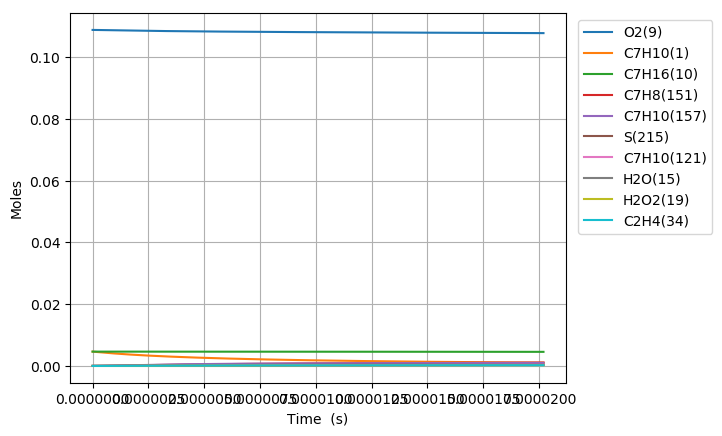

The table this chart was drawn from, first rows:
Time (s), Volume (m^3), H(11), O(12), OH(13), H2(14), H2O(15), Ar(16), He(17), HO2(18), H2O2(19), N2, Ne, C7H10(1), CO(2), CO2(3), CH4(4), C2H2(5), C4H4(6), C5H6(7), C5H5(8), O2(9), C7H16(10), C7H10(60)
0.0, 0.003024, 0.0, 0.0, 0.0, 0.0, 0.0, 0.0, 0.0, 0.0, 0.0, 0.8803, 0.0, 0.00463, 0.0, 0.0, 0.0, 0.0, 0.0, 0.0, 0.0, 0.1088, 0.00463, 0.0
1.6752624518022526e-18, 0.003024, 5.2646146834842263e-23, 3.3769624680634601e-35, 3.370773276128598e-35, 6.2217367961736703e-35, 1.0895238147094512e-45, 0.0, 0.0, 6.7363413205374121e-23, 1.2588048906410338e-37, 0.8803, 0.0, 0.00463, 1.6023321345930901e-107, 5.214705753137287e-130, 3.6558747247585677e-81, 5.200588866103572e-72, 0.0, 0.0, 0.0, 0.1088, 0.00463, 1.2994122245855285e-16
4.690734865046307e-18, 0.003024, 1.4740921132426459e-22, 2.0376801645655132e-34, 2.0359470609053347e-34, 3.757929028874832e-34, 1.2934826809524451e-44, 0.0, 0.0, 1.8861835298042311e-22, 7.6032085873809432e-37, 0.8803, 0.0, 0.00463, 2.4117521538361091e-105, 1.4180204286378194e-127, 4.6086176986516093e-79, 1.9785608206336733e-70, 0.0, 0.0, 0.0, 0.1088, 0.00463, 3.6383542288324702e-16
1.0721679691534416e-17, 0.003024, 3.369353410499342e-22, 9.8061713791942672e-34, 9.8022087191822082e-34, 1.8092810663057982e-33, 1.2699489720892177e-43, 0.0, 0.0, 4.3113141655195681e-22, 3.6606451860414911e-36, 0.8803, 0.0, 0.00463, 6.1808051233082636e-103, 7.2556182072384467e-125, 6.9090733732779177e-77, 7.4337975562799014e-69, 0.0, 0.0, 0.0, 0.1088, 0.00463, 8.3162382372983198e-16
2.2783569344510633e-17, 0.003024, 7.1598760348857315e-22, 4.2817252805528391e-33, 4.2808820946705814e-33, 7.9016057929164451e-33, 1.1232554901805019e-42, 0.0, 0.0, 9.161702797802473e-22, 1.5987241236682475e-35, 0.8803, 0.0, 0.00463, 1.5859336187704563e-100, 3.7234187225302501e-122, 9.6150380680336239e-75, 2.5824110517588201e-67, 0.0, 0.0, 0.0, 0.1088, 0.00463, 1.767200625411788e-15
4.690734865046307e-17, 0.003024, 1.4740921403150482e-21, 1.7873585549157125e-32, 1.7871840228765176e-32, 3.2987649049287596e-32, 9.4416392989974765e-42, 0.0, 0.0, 1.8862989505737186e-21, 6.6745607276518973e-35, 0.8803, 0.0, 0.00463, 5.4193451699764145e-98, 2.5434476961955711e-119, 1.282477368708896e-72, 8.6034633891120086e-66, 0.0, 0.0, 0.0, 0.1088, 0.00463, 3.638354228730844e-15
9.515490726236794e-17, 0.003024, 2.9903012617647765e-21, 7.3015917095752423e-32, 7.3012300386368413e-32, 1.3476531240705917e-31, 7.7408264979859674e-41, 0.0, 0.0, 3.8267600694781562e-21, 2.7269410995733876e-34, 0.8803, 0.0, 0.00463, 2.3853271483742418e-95, 2.2382649522075955e-116, 1.6742804687794311e-70, 2.8066501522754846e-64, 0.0, 0.0, 0.0, 0.1088, 0.00463, 7.3806614351895341e-15
1.9165002448617768e-16, 0.003024, 6.0227196958512702e-21, 2.951353048345049e-31, 2.9512740760256394e-31, 5.4474295956215335e-31, 6.2687223031373517e-40, 0.0, 0.0, 7.7084974163363765e-21, 1.1024067966865576e-33, 0.8803, 0.0, 0.00463, 1.1679714103634805e-92, 2.1916727838903793e-113, 2.1611810651716602e-68, 9.0548644431580362e-63, 0.0, 0.0, 0.0, 0.1088, 0.00463, 1.4865275847389221e-14
3.8464025893379717e-16, 0.003024, 1.2087557328771929e-20, 1.1867152237539109e-30, 1.186694496587729e-30, 2.1903876401059524e-30, 5.0456137437512851e-39, 0.0, 0.0, 1.5475232544634939e-20, 4.433803690353084e-33, 0.8803, 0.0, 0.00463, 5.8934277481304514e-90, 2.2117105072598661e-110, 2.770165621146539e-66, 2.9011328418303253e-61, 0.0, 0.0, 0.0, 0.1088, 0.00463, 2.9834504668917818e-14
7.706207278290362e-16, 0.003024, 2.4217235653600636e-20, 4.7592575941662283e-30, 4.7591777674604363e-30, 8.7844353819303489e-30, 4.0487888799437318e-38, 0.0, 0.0, 3.1021744527374957e-20, 1.7790153965283827e-32, 0.8803, 0.0, 0.00463, 2.9711168498762981e-87, 2.2300284989039205e-107, 3.5285797647616201e-64, 9.2371711162566967e-60, 0.0, 0.0, 0.0, 0.1088, 0.00463, 5.977296230049194e-14
1.5425816656195142e-15, 0.003024, 4.8476604539182953e-20, 1.9062016134591042e-29, 1.9061562699682741e-29, 3.5183571074931665e-29, 3.2439623667181277e-37, 0.0, 0.0, 6.2166935302096843e-20, 7.1322444503345663e-32, 0.8803, 0.0, 0.00463, 1.4833070333847307e-84, 2.2266705189308509e-104, 4.4563602277590151e-62, 2.9158949149718661e-58, 0.0, 0.0, 0.0, 0.1088, 0.00463, 1.1964987751770784e-13
3.08650354120047e-15, 0.003024, 9.6995391253852821e-20, 7.6299377750016232e-29, 7.6296330321901454e-29, 1.4082605678937474e-28, 2.5971548196957193e-36, 0.0, 0.0, 1.2466598332962828e-19, 2.8602831038012715e-31, 0.8803, 0.0, 0.00463, 7.2412353532813348e-82, 2.1740895091871033e-101, 5.5458878848755486e-60, 9.068794565323679e-57, 0.0, 0.0, 0.0, 0.1088, 0.00463, 2.3940370776841047e-13
4.630425416781426e-15, 0.003024, 1.4551422691183398e-19, 1.6216973321790224e-28, 1.6216156780648801e-28, 2.9931281038448811e-28, 7.4277160603610222e-36, 0.0, 0.0, 1.8737369707706348e-19, 6.0873958350915328e-31, 0.8803, 0.0, 0.00463, 6.0244834090890371e-81, 2.0243315269774436e-100, 3.5475511463646345e-59, 4.0927325666087995e-56, 0.0, 0.0, 0.0, 0.1088, 0.00463, 3.5915753783538407e-13
7.718269167943337e-15, 0.003024, 2.4255209399949262e-19, 4.4845161381365087e-28, 4.4842006125665595e-28, 8.276638170205515e-28, 3.4143301048265162e-35, 0.0, 0.0, 3.1362378139205544e-19, 1.6890875536746648e-30, 0.8803, 0.0, 0.00463, 6.7293104528261437e-79, 4.05688584646179e-98, 1.3084701769418085e-57, 5.0812711911034692e-55, 0.0, 0.0, 0.0, 0.1088, 0.00463, 5.986651972344164e-13
1.0497328543989057e-14, 0.003024, 3.298863325130834e-19, 7.9863325138029788e-28, 7.9856931569174403e-28, 1.4739215233189948e-27, 7.6862614123995257e-35, 0.0, 0.0, 4.2792305217698826e-19, 3.0148083384355813e-30, 0.8803, 0.0, 0.00463, 3.3603581202260175e-78, 2.1511305723207762e-97, 5.5001779594056952e-57, 1.6323564291038047e-54, 0.0, 0.0, 0.0, 0.1088, 0.00463, 8.1422209009991392e-13
1.3276387920034778e-14, 0.003024, 4.1722073840767293e-19, 1.2467618205694507e-27, 1.2466547674998017e-27, 2.3009063029281186e-27, 1.4528438913628311e-34, 0.0, 0.0, 5.429359392053685e-19, 4.7171339060367384e-30, 0.8803, 0.0, 0.00463, 1.5087808583260081e-77, 1.0918896340679051e-96, 1.916583675935246e-56, 4.2339459520321791e-54, 0.0, 0.0, 0.0, 0.1088, 0.00463, 1.0297789823370655e-12
1.60554472960805e-14, 0.003024, 5.0455530241025895e-19, 1.7874182000990714e-27, 1.787260581114978e-27, 3.2986072639922308e-27, 2.4284902519652886e-34, 0.0, 0.0, 6.5862290810517344e-19, 6.7772819164232615e-30, 0.8803, 0.0, 0.00463, 4.9563559194216471e-77, 3.9342019821399144e-96, 5.1822721792358516e-56, 9.0803910428019899e-54, 0.0, 0.0, 0.0, 0.1088, 0.00463, 1.2453358739806787e-12
2.161356604817194e-14, 0.003024, 6.7922479097464978e-19, 3.079757857233844e-27, 3.0794947558701302e-27, 5.6833251879876833e-27, 5.1849006709944049e-34, 0.0, 0.0, 8.9153406481232856e-19, 1.171961461879335e-29, 0.8803, 0.0, 0.00463, 2.6675333938694327e-76, 2.4086916154153771e-95, 2.1317801458175013e-55, 2.7181367831913436e-53, 0.0, 0.0, 0.0, 0.1088, 0.00463, 1.6764496559143537e-12
2.717168480026338e-14, 0.003024, 8.5389486396132571e-19, 4.7141732030726041e-27, 4.7138202760072263e-27, 8.6990821884082269e-27, 9.4287250395338095e-34, 0.0, 0.0, 1.126936866253385e-18, 1.8002169556978808e-29, 0.8803, 0.0, 0.00463, 9.7141008529050868e-76, 9.5767471052652075e-95, 6.4152905210164375e-55, 6.4356248183344965e-53, 0.0, 0.0, 0.0, 0.1088, 0.00463, 2.1075634356540749e-12
3.272980355235482e-14, 0.003024, 1.0285655610027595e-18, 6.7139118203551613e-27, 6.7135385056411126e-27, 1.2388682324303497e-26, 1.5597838646035434e-33, 0.0, 0.0, 1.3650002852794926e-18, 2.5730244400266501e-29, 0.8803, 0.0, 0.00463, 2.9933023166554286e-75, 3.2004410959612323e-94, 1.6606503699751587e-54, 1.3412948090612908e-52, 0.0, 0.0, 0.0, 0.1088, 0.00463, 2.5386772130510358e-12
4.38460410565377e-14, 0.003024, 1.3779088623665855e-18, 1.1830235695621594e-26, 1.1830583184267473e-26, 2.1827396065516394e-26, 3.598479414425422e-33, 0.0, 0.0, 1.8492587092539603e-18, 4.569679835891944e-29, 0.8803, 0.0, 0.00463, 3.9073608012874513e-74, 6.0439809078515804e-93, 1.138096555602045e-53, 5.0046071582419272e-52, 0.0, 0.0, 0.0, 0.1088, 0.00463, 3.4009047606846981e-12
6.607851606490347e-14, 0.003024, 2.0766030700348469e-18, 2.6518023515854576e-26, 2.6528646119124377e-26, 4.8917154894914548e-26, 1.2186293123056116e-32, 0.0, 0.0, 2.8501988827770769e-18, 1.0416963328293816e-28, 0.8803, 0.0, 0.00463, 2.485522809312497e-72, 7.2317857582657293e-91, 2.3507734006233448e-52, 3.5814517404643913e-51, 0.0, 0.0, 0.0, 0.1088, 0.00463, 5.1253598274008806e-12
8.608774357243266e-14, 0.003024, 2.705436532827607e-18, 4.4821516300669853e-26, 4.4859247924440337e-26, 8.2667152072374143e-26, 2.6394660944656823e-32, 0.0, 0.0, 3.7880343978130001e-18, 1.7851430852703809e-28, 0.8803, 0.0, 0.00463, 1.4233348268888806e-71, 4.5679799584451047e-90, 1.0487884313007753e-51, 1.1066880740275004e-50, 0.0, 0.0, 0.0, 0.1088, 0.00463, 6.6773693548727399e-12
1.0609697107996185e-13, 0.003024, 3.3342782146379936e-18, 6.7944671334706606e-26, 6.8041224042072806e-26, 1.252935704810797e-25, 4.8743115460648331e-32, 0.0, 0.0, 4.7609115218167353e-18, 2.7428612300064828e-28, 0.8803, 0.0, 0.00463, 6.3858319348256734e-71, 2.3411268741506285e-89, 3.5760754964250009e-51, 2.7049951840630989e-50, 0.0, 0.0, 0.0, 0.1088, 0.00463, 8.2293788514858284e-12
1.2610619858749104e-13, 0.003024, 3.963128114992189e-18, 9.5889805660747643e-26, 9.6093546980215821e-26, 1.7679641828422023e-25, 8.1013894037003714e-32, 0.0, 0.0, 5.7688283271207109e-18, 3.9224014535463235e-28, 0.8803, 0.0, 0.00463, 2.1717560772100705e-70, 8.8479989111420196e-89, 9.7564832239321705e-51, 5.6260352893539518e-50, 0.0, 0.0, 0.0, 0.1088, 0.00463, 9.7813883172407389e-12
1.4611542609502024e-13, 0.003024, 4.5919862334852725e-18, 1.2865938830343641e-25, 1.2903969207710321e-25, 2.3717579629539822e-25, 1.2507597295544324e-31, 0.0, 0.0, 6.8117831739836232e-18, 5.3316558513921271e-28, 0.8803, 0.0, 0.00463, 6.199018850775774e-70, 2.7675757583588674e-88, 2.3001769677015877e-50, 1.0484915497374087e-49, 0.0, 0.0, 0.0, 0.1088, 0.00463, 1.1333397752137764e-11
1.8613388111007862e-13, 0.003024, 5.8497271234873336e-18, 2.0868078260245804e-25, 2.0971707882428311e-25, 3.8456453787842465e-25, 2.553393415415515e-31, 0.0, 0.0, 9.002801278548384e-18, 8.8676917384899578e-28, 0.8803, 0.0, 0.00463, 3.5751959223031844e-69, 1.8852370577214921e-87, 9.4531613171289766e-50, 2.8892066981350644e-49, 0.0, 0.0, 0.0, 0.1088, 0.00463, 1.4437416529359051e-11
2.26152336125137e-13, 0.003024, 7.1075008815583649e-18, 3.0802864467310711e-25, 3.1032426395791927e-25, 5.6746068552695918e-25, 4.5466833562635691e-31, 0.0, 0.0, 1.1333953199735714e-17, 1.3414222744764138e-27, 0.8803, 0.0, 0.00463, 1.3987234928658881e-68, 8.2453837610504707e-87, 2.9025510434007886e-49, 6.50438049189321e-49, 0.0, 0.0, 0.0, 0.1088, 0.00463, 1.7541435183151617e-11
2.661707911401954e-13, 0.003024, 8.3653075045334125e-18, 4.2672387606551576e-25, 4.311843349779163e-25, 7.8586520400559195e-25, 7.3924897465158338e-31, 0.0, 0.0, 1.3805225834190074e-17, 1.9038131136716211e-27, 0.8803, 0.0, 0.00463, 4.4636043395218027e-68, 2.9028962377591237e-86, 7.4984470563069298e-49, 1.2853000072936212e-48, 0.0, 0.0, 0.0, 0.1088, 0.00463, 2.0645453713517304e-11
3.061892461552538e-13, 0.003024, 9.623146989403972e-18, 5.6478701007585633e-25, 5.7268676409492911e-25, 1.0397790561658163e-24, 1.1252858765543345e-30, 0.0, 0.0, 1.6416606541709538e-17, 2.5805246417663451e-27, 0.8803, 0.0, 0.00463, 1.2514082665170586e-67, 8.9364544215701644e-86, 1.7239223970562779e-48, 2.3139362582522378e-48, 0.0, 0.0, 0.0, 0.1088, 0.00463, 2.3749472120457758e-11
3.462077011703122e-13, 0.003024, 1.088101933333173e-17, 7.2223799357291924e-25, 7.3527930659170348e-25, 1.3292031797990262e-24, 1.6288896142984902e-30, 0.0, 0.0, 1.9168083213191523e-17, 3.3779666210429776e-27, 0.8803, 0.0, 0.00463, 3.1798359374493146e-67, 2.4851597757111568e-85, 3.6254718393869495e-48, 3.8792986973513218e-48, 0.0, 0.0, 0.0, 0.1088, 0.00463, 2.685349040397444e-11
4.025426035963715e-13, 0.003024, 1.2651810934451373e-17, 9.7678009282555713e-25, 1.0008820656267089e-24, 1.7968133619639291e-24, 2.5686841577625431e-30, 0.0, 0.0, 2.3278798676950811e-17, 4.7174063946376213e-27, 0.8803, 0.0, 0.00463, 1.0541209948347262e-66, 9.3808666469173881e-85, 9.202913419877675e-48, 7.3129531730052409e-48, 0.0, 0.0, 0.0, 0.1088, 0.00463, 3.1223088348082884e-11
4.588775060224308e-13, 0.003024, 1.4422667638891066e-17, 1.2698373386507654e-24, 1.3108479984257641e-24, 2.3347981092365487e-24, 3.8211644800842166e-30, 0.0, 0.0, 2.7667083616212509e-17, 6.3265886346617913e-27, 0.8803, 0.0, 0.00463, 3.0770571929749334e-66, 3.1640652817669892e-84, 2.0785417342314784e-47, 1.2664095438250798e-47, 0.0, 0.0, 0.0, 0.1088, 0.00463, 3.5592686047610826e-11
5.1521240844849e-13, 0.003024, 1.6193589439367751e-17, 1.6014651287210629e-24, 1.6669497526831084e-24, 2.9431600056207713e-24, 5.4353834711480825e-30, 0.0, 0.0, 3.2332905520647736e-17, 8.223445509134745e-27, 0.8803, 0.0, 0.00463, 7.8942227316028656e-66, 9.1006801499953121e-84, 4.2717118717536758e-47, 2.0541903617296761e-47, 0.0, 0.0, 0.0, 0.1088, 0.00463, 3.9962283502561714e-11
5.715473108745493e-13, 0.003024, 1.7964576328788388e-17, 1.9717191568937229e-24, 2.0711575032531851e-24, 3.6219016573097104e-24, 7.4625704653662895e-30, 0.0, 0.0, 3.7276232172087802e-17, 1.0426050146313027e-26, 0.8803, 0.0, 0.00463, 1.8287909256972872e-65, 2.3339909713420372e-83, 8.1269445734951155e-47, 3.1637967324499722e-47, 0.0, 0.0, 0.0, 0.1088, 0.00463, 4.4331880712938669e-11
6.278822133006086e-13, 0.003024, 1.9735628300320253e-17, 2.380654948171687e-24, 2.5256417613383174e-24, 4.3710256602772133e-24, 9.9561909556625162e-30, 0.0, 0.0, 4.2497031909603727e-17, 1.2952475149115889e-26, 0.8803, 0.0, 0.00463, 3.9011680769597398e-65, 5.441585990093685e-83, 1.4533109717557902e-46, 4.6731390378859594e-47, 0.0, 0.0, 0.0, 0.1088, 0.00463, 4.8701477678744612e-11
6.842171157266678e-13, 0.003024, 2.1506745347341266e-17, 2.8283281208047597e-24, 3.0327608537459564e-24, 5.1905346216996828e-24, 1.2972200393754313e-29, 0.0, 0.0, 4.7995273467884498e-17, 1.5820870681307075e-26, 0.8803, 0.0, 0.00463, 7.7840175275269957e-65, 1.1775684070770749e-82, 2.4689520802321777e-46, 6.6685164835442216e-47, 0.0, 0.0, 0.0, 0.1088, 0.00463, 5.3071074399982226e-11
7.405520181527271e-13, 0.003024, 2.3277927463477555e-17, 3.3147940739343407e-24, 3.5950574261011217e-24, 6.0804311351594556e-24, 1.6569165126999227e-29, 0.0, 0.0, 5.377092612920922e-17, 1.9049370050371515e-26, 0.8803, 0.0, 0.00463, 1.4695068809922558e-64, 2.3949000877855149e-82, 4.0191349206250539e-46, 9.2448613241692142e-47, 0.0, 0.0, 0.0, 0.1088, 0.00463, 5.7440670876653913e-11
8.532218230048456e-13, 0.003024, 2.6820486878566446e-17, 4.4043262240496914e-24, 4.8962111478487041e-24, 8.071397227384289e-24, 2.5755104078740049e-29, 0.0, 0.0, 6.6154343717455168e-17, 2.6659553164659206e-26, 0.8803, 0.0, 0.00463, 4.6179554060697081e-64, 8.6713306117785093e-82, 9.610804242992e-46, 1.6561945632908338e-46, 0.0, 0.0, 0.0, 0.1088, 0.00463, 6.6179863096308486e-11
9.477939453542578e-13, 0.003024, 2.9794220567634803e-17, 5.4391323833136332e-24, 6.1845402027126306e-24, 9.9599318602424498e-24, 3.583666300348537e-29, 0.0, 0.0, 7.7404999977492083e-17, 3.4322168000689108e-26, 0.8803, 0.0, 0.00463, 1.0760361087952025e-63, 2.2388777199298913e-81, 1.832405241098036e-45, 2.549714587763787e-46, 0.0, 0.0, 0.0, 0.1088, 0.00463, 7.3515314434250193e-11
1e-12, 0.003024, 3.1435870620052119e-17, 6.057498478909568e-24, 6.9784009189674765e-24, 1.1087437037639875e-23, 4.2461181180502624e-29, 0.0, 0.0, 8.3950375285107281e-17, 3.9084450494679554e-26, 0.8803, 0.0, 0.00463, 1.6546396831803163e-63, 3.6264653763323186e-81, 2.5451459691875046e-45, 3.1761351251988386e-46, 0.0, 0.0, 0.0, 0.1088, 0.00463, 7.7564657263453518e-11
1.0423660677036701e-12, 0.003024, 3.2768137557751869e-17, 6.5839941191824419e-24, 7.6682884223365772e-24, 1.2046866643840681e-23, 4.844454780129833e-29, 0.0, 0.0, 8.9437065124075263e-17, 4.3240435957121613e-26, 0.8803, 0.0, 0.00463, 2.302416326847964e-63, 5.2427562263856311e-81, 3.2799230880736238e-45, 3.7640534887826277e-46, 0.0, 0.0, 0.0, 0.1088, 0.00463, 8.085076508298292e-11
1.1369381900530824e-12, 0.003024, 3.5742237824241776e-17, 7.8391729502286701e-24, 9.3640971024960262e-24, 1.4332213866053844e-23, 6.3950314101838494e-29, 0.0, 0.0, 1.0225040478152098e-16, 5.3501386042094205e-26, 0.8803, 0.0, 0.00463, 4.6064168535847686e-63, 1.1391754917275506e-80, 5.5762531999640663e-45, 5.3681401157989302e-46, 0.0, 0.0, 0.0, 0.1088, 0.00463, 8.8186215042513775e-11
1.2315103124024947e-12, 0.003024, 3.8716521343768249e-17, 9.2049302034145129e-24, 1.1289737198253167e-23, 1.6815985818093941e-23, 8.2757220724825545e-29, 0.0, 0.0, 1.1584488726834457e-16, 6.5192384201306004e-26, 0.8803, 0.0, 0.00463, 8.7229156345316991e-63, 2.3298935505589665e-80, 9.0826359901583359e-45, 7.4376075108295491e-46, 0.0, 0.0, 0.0, 0.1088, 0.00463, 9.5521664312848937e-11
1.326082434751907e-12, 0.003024, 4.1690988094296985e-17, 1.0681526861683883e-23, 1.3464061603320308e-23, 1.9498194783448515e-23, 1.0530185983351747e-28, 0.0, 0.0, 1.3022038356402762e-16, 7.8401086992831319e-26, 0.8803, 0.0, 0.00463, 1.5762550717562891e-62, 4.5257026623045373e-80, 1.4264693847344314e-44, 1.0054804011954932e-45, 0.0, 0.0, 0.0, 0.1088, 0.00463, 1.0285711289399379e-10
1.4206545571013193e-12, 0.003024, 4.4665638055025606e-17, 1.2269223581154163e-23, 1.5906950838085686e-23, 2.2378853038840227e-23, 1.3205595351258242e-28, 0.0, 0.0, 1.4537676716645994e-16, 9.3215446825244594e-26, 0.8803, 0.0, 0.00463, 2.7347190165537888e-62, 8.4039079514020805e-80, 2.1710092688848873e-44, 1.3308785426055424e-45, 0.0, 0.0, 0.0, 0.1088, 0.00463, 1.1019256078595307e-10
1.5152266794507316e-12, 0.003024, 4.7640471206298669e-17, 1.3968280775989141e-23, 1.863925413827574e-23, 2.5457972860337966e-23, 1.6352831784670055e-28, 0.0, 0.0, 1.6131391390236214e-16, 1.0972373773089416e-25, 0.8803, 0.0, 0.00463, 4.5782797275077659e-62, 1.4999709332773143e-79, 3.2148735050566108e-44, 1.7295302561672714e-45, 0.0, 0.0, 0.0, 0.1088, 0.00463, 1.175280079887308e-10
1.609798801800144e-12, 0.003024, 5.0615487529534597e-17, 1.577895865021365e-23, 2.1682734169038863e-23, 2.8735566525835457e-23, 2.0026674428050038e-28, 0.0, 0.0, 1.7803170177602534e-16, 1.280145649881001e-25, 0.8803, 0.0, 0.00463, 7.427034714339286e-62, 2.5849025447580235e-79, 4.6474744854195236e-44, 2.2116796014347256e-45, 0.0, 0.0, 0.0, 0.1088, 0.00463, 1.2486345450233056e-10
1.7043709241495562e-12, 0.003024, 5.3590687007172663e-17, 1.7701517164686882e-23, 2.5060020590216715e-23, 3.2211646312830533e-23, 2.428596098985443e-28, 0.0, 0.0, 1.9553001087451127e-16, 1.4817685503097696e-25, 0.8803, 0.0, 0.00463, 1.1716511668780545e-61, 4.3177931214142537e-79, 6.5769660945025035e-44, 2.7882397894624919e-45, 0.0, 0.0, 0.0, 0.1088, 0.00463, 1.321989003267555e-10
1.7989430464989685e-12, 0.003024, 5.6566069622625428e-17, 1.9736216006330256e-23, 2.8794568478468991e-23, 3.5886224496209602e-23, 2.9193731420960843e-28, 0.0, 0.0, 2.1380872328261367e-16, 1.7029984604889829e-25, 0.8803, 0.0, 0.00463, 1.8028449618759542e-61, 7.0143445287681988e-79, 9.1326586899045299e-44, 3.4707931945621155e-45, 0.0, 0.0, 0.0, 0.1088, 0.00463, 1.3953434546200827e-10
1.893515168848381e-12, 0.003024, 5.9541635360224683e-17, 2.1883314597460642e-23, 3.2910616209188341e-23, 3.9759313348880086e-23, 3.4817371997863827e-28, 0.0, 0.0, 2.3286772297440294e-16, 1.9447309076805777e-25, 0.8803, 0.0, 0.00463, 2.712686741636345e-61, 1.1113320019108106e-78, 1.2467582965917379e-43, 4.2715908766207408e-45, 0.0, 0.0, 0.0, 0.1088, 0.00463, 1.4686978990809126e-10
2.0826594135472054e-12, 0.003024, 6.5493316143465259e-17, 2.6515747498965886e-23, 4.2387836207601969e-23, 4.810107215182352e-23, 4.8504390309977508e-28, 0.0, 0.0, 2.733261288949846e-16, 2.4933015620796208e-25, 0.8803, 0.0, 0.00463, 5.7930587402105322e-61, 2.6144327207977547e-78, 2.2222985473189164e-43, 6.280264086417932e-45, 0.0, 0.0, 0.0, 0.1088, 0.00463, 1.61540676732756e-10
2.27180365824603e-12, 0.003024, 7.1445729248007569e-17, 3.1600886292060642e-23, 5.3699752537616541e-23, 5.7237020891425887e-23, 6.5978248824570728e-28, 0.0, 0.0, 3.1690433435007031e-16, 3.1347086329613486e-25, 0.8803, 0.0, 0.00463, 1.1568914763133575e-60, 5.7046361505275234e-78, 3.765026209954978e-43, 8.9256274943364943e-45, 0.0, 0.0, 0.0, 0.1088, 0.00463, 1.7621156080076333e-10
2.4609479029448546e-12, 0.003024, 7.7398874576656381e-17, 3.7140797419434415e-23, 6.7064594108972993e-23, 6.7167257726982176e-23, 8.7948038800119523e-28, 0.0, 0.0, 3.636014693057573e-16, 3.8762312845921962e-25, 0.8803, 0.0, 0.00463, 2.1834885414146934e-60, 1.167971555117185e-77, 6.1127051240731985e-43, 1.2329728275611231e-44, 0.0, 0.0, 0.0, 0.1088, 0.00463, 1.9088244211212378e-10
2.650092147643679e-12, 0.003024, 8.3352752042681813e-17, 4.3137543284939282e-23, 8.2709770594153759e-23, 7.789188080402551e-23, 1.1520420957003943e-27, 0.0, 0.0, 4.1341668559444641e-16, 4.7251995161623486e-25, 0.8803, 0.0, 0.00463, 3.9275789477800605e-60, 2.2650611967234581e-77, 9.5711000993829328e-43, 1.6625284960060079e-44, 0.0, 0.0, 0.0, 0.1088, 0.00463, 2.0555332066684525e-10
2.8392363923425038e-12, 0.003024, 8.930736156871669e-17, 4.9593182251548354e-23, 1.0087100537821813e-22, 8.9410988254683165e-23, 1.4862172458701815e-27, 0.0, 0.0, 4.6634915475530691e-16, 5.6889941203852825e-25, 0.8803, 0.0, 0.00463, 6.7784697069131363e-60, 4.1926001010169341e-77, 1.4525885954818927e-42, 2.1955678742540616e-44, 0.0, 0.0, 0.0, 0.1088, 0.00463, 2.2022419646493406e-10
3.0283806370413284e-12, 0.003024, 9.5262703085753542e-17, 5.6509768681205421e-23, 1.2179155564848087e-22, 1.0172467820098674e-22, 1.8916295024080037e-27, 0.0, 0.0, 5.223980660582943e-16, 6.7750467662324692e-25, 0.8803, 0.0, 0.00463, 1.1285512177069419e-59, 7.4526576538891625e-77, 2.1455486292277784e-42, 2.8474944451211374e-44, 0.0, 0.0, 0.0, 0.1088, 0.00463, 2.3489506950639501e-10
3.217524881740153e-12, 0.003024, 1.0121877653224411e-16, 6.3889352961553963e-23, 1.4572151593663943e-22, 1.1483304875728996e-22, 2.3788029422729048e-27, 0.0, 0.0, 5.8156262473353033e-16, 7.990840038959704e-25, 0.8803, 0.0, 0.00463, 1.8205665789531946e-59, 1.2785749254649297e-76, 3.0944847363663527e-42, 3.6347762083932527e-44, 0.0, 0.0, 0.0, 0.1088, 0.00463, 2.4956593979123177e-10
3.4066691264389776e-12, 0.003024, 1.0717558185330284e-16, 7.1733981505767681e-23, 1.7291720426712587e-22, 1.2873619803067866e-22, 2.9591859528872238e-27, 0.0, 0.0, 6.4384205041120188e-16, 9.343907395762737e-25, 0.8803, 0.0, 0.00463, 2.8560484897093516e-59, 2.125723434168021e-76, 4.3700169469834177e-42, 4.574944892153606e-44, 0.0, 0.0, 0.0, 0.1088, 0.00463, 2.6423680731944731e-10
3.595813371137802e-12, 0.003024, 1.1313311900000053e-16, 8.0045696747783877e-23, 2.0364062241853275e-22, 1.434342241208795e-22, 3.6451728854187931e-27, 0.0, 0.0, 7.092355757393142e-16, 1.084183310502434e-24, 0.8803, 0.0, 0.00463, 4.3703618717899617e-59, 3.4366589734804488e-76, 6.0564602272796643e-42, 5.6865951700422371e-44, 0.0, 0.0, 0.0, 0.1088, 0.00463, 2.7890767209104412e-10
... 564 more rows
